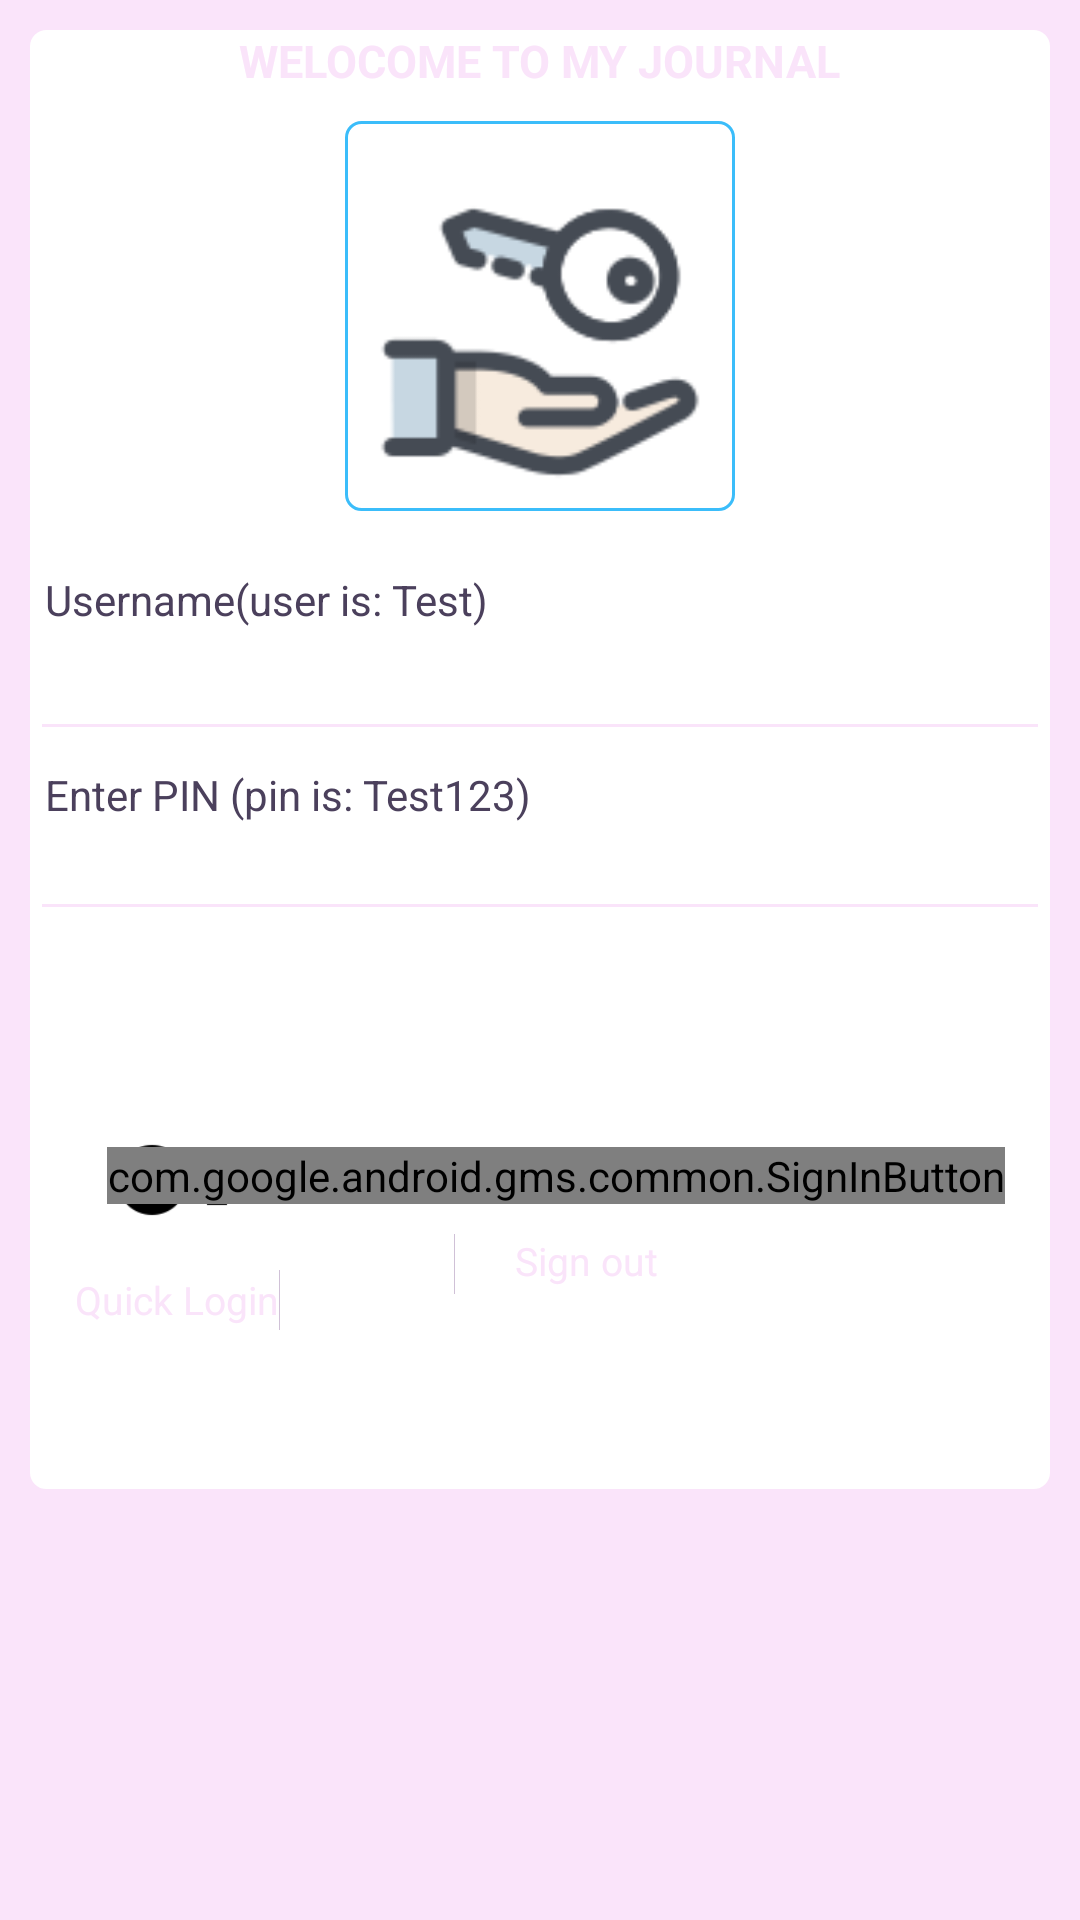

Android layout source for this screen:
<!-- AndroidManifest.xml: application theme App_Theme -->
<!-- res/layout/sign_in.xml -->
<?xml version="1.0" encoding="utf-8"?>
<LinearLayout xmlns:android="http://schemas.android.com/apk/res/android"
    android:layout_width="match_parent"
    android:layout_height="match_parent"
    xmlns:card_view="http://schemas.android.com/tools"
    xmlns:app="http://schemas.android.com/apk/res-auto"
    android:orientation="vertical"
    android:layout_gravity="center_horizontal"
    android:background="@color/colorAccent">


    <LinearLayout xmlns:android="http://schemas.android.com/apk/res/android"
        android:layout_width="match_parent"
        android:layout_height="wrap_content"
        android:layout_gravity="center"
        android:layout_margin="10dp"
        android:background="@drawable/roundborder"
        android:orientation="vertical"
        android:textColor="@color/colorPrimary">

        <TextView

            android:layout_width="wrap_content"
            android:layout_height="wrap_content"
            android:layout_gravity="center"
            android:gravity="center"
            android:paddingBottom="10dp"
            android:text="@string/welocome_to_my_journal"
            android:textColor="@color/colorAccent"
            android:textSize="15sp"
            android:textStyle="bold" />

        
        <LinearLayout
            android:layout_width="130dp"
            android:layout_height="130dp"
            android:layout_gravity="center"
            android:background="@drawable/roundedittext"
            android:gravity="center"
            android:orientation="vertical">


            <ImageView
                android:layout_width="match_parent"
                android:layout_height="match_parent"
                android:contentDescription="@string/journal"
                android:gravity="center"
                android:src="@drawable/key" />


        </LinearLayout>

        <TextView
            android:layout_width="fill_parent"
            android:layout_height="wrap_content"
            android:layout_marginTop="20dp"
            android:drawablePadding="5dp"
            android:gravity="center_vertical"
            android:paddingLeft="5dp"
            android:paddingStart="5dp"
            android:text="@string/username_user_is_test"
            android:textColor="#4b405c" />

        <EditText
            android:id="@+id/user_name"
            android:layout_width="fill_parent"
            android:layout_height="wrap_content"
            android:layout_marginTop="5dp"
            android:inputType="text"
            android:singleLine="true"
            android:textAppearance="?android:attr/textAppearanceSmall"

            android:textColor="@color/colorAccent" />


        
        <TextView
            android:layout_width="fill_parent"
            android:layout_height="wrap_content"
            android:layout_marginTop="5dp"
            android:drawablePadding="5dp"
            android:gravity="center_vertical"
            android:paddingLeft="5dp"
            android:paddingStart="5dp"
            android:text="@string/enter_pin_pin_is_test123"
            android:textColor="#4b405c" />

        <EditText
            android:id="@+id/pin"
            android:layout_width="fill_parent"
            android:layout_height="wrap_content"
            android:inputType="numberPassword"
            android:singleLine="true"
            android:textAppearance="?android:attr/textAppearanceSmall"
            android:textColor="@color/colorAccent" />
        
        
        


        
        
        <RelativeLayout
            android:layout_width="match_parent"
            android:layout_height="186dp"
            android:padding="10dp">

            <LinearLayout
                android:id="@+id/noramal"
                android:layout_width="wrap_content"
                android:layout_height="wrap_content"
                android:layout_alignParentLeft="true"
                android:layout_alignParentStart="true"
                android:layout_centerVertical="true"
                android:layout_gravity="center"
                android:layout_marginLeft="0dp"
                android:layout_marginStart="0dp"
                android:orientation="vertical">


                <LinearLayout
                    android:layout_width="wrap_content"
                    android:layout_height="wrap_content"
                    android:layout_gravity="center"
                    android:layout_marginTop="10dp"
                    android:orientation="horizontal">

                    <LinearLayout

                        android:layout_width="wrap_content"
                        android:layout_height="wrap_content"
                        android:layout_margin="5dp"
                        android:gravity="center"
                        android:orientation="vertical">


                        <ImageView
                            android:layout_width="40dp"
                            android:layout_height="40dp"
                            android:contentDescription="@string/todo"
                            android:gravity="center"
                            android:src="@drawable/passkey" />


                    </LinearLayout>

                </LinearLayout>


                <LinearLayout
                    android:layout_width="wrap_content"
                    android:layout_height="wrap_content"
                    android:layout_below="@+id/linearLayout"
                    android:layout_gravity="center_horizontal"
                    android:layout_margin="5dp">


                    <TextView
                        android:id="@+id/normalsign_in_button"
                        android:layout_width="wrap_content"
                        android:layout_height="20dp"
                        android:gravity="center"
                        android:text="@string/quick_login"
                        android:textAppearance="?android:attr/textAppearanceSmall"
                        android:textColor="@color/colorAccent"
                        android:textSize="13sp" />

                    <LinearLayout
                        android:layout_width="1px"
                        android:layout_height="20dp"
                        android:layout_gravity="center"
                        android:background="@color/white" />


                </LinearLayout>

            </LinearLayout>

            <LinearLayout
                android:layout_width="wrap_content"
                android:layout_height="wrap_content"
                android:layout_alignBottom="@+id/noramal"
                android:layout_alignParentEnd="true"
                android:layout_alignParentRight="true"
                android:layout_gravity="center"
                android:layout_marginBottom="12dp"
                android:orientation="vertical">


                <LinearLayout
                    android:layout_width="wrap_content"
                    android:layout_height="wrap_content"
                    android:layout_gravity="center"
                    android:layout_marginTop="10dp"
                    android:orientation="horizontal">

                    <LinearLayout
                        android:id="@+id/deposit"
                        android:layout_width="wrap_content"
                        android:layout_height="wrap_content"
                        android:layout_margin="5dp"
                        android:gravity="center"
                        android:orientation="vertical">

                        <com.google.android.gms.common.SignInButton
                            android:id="@+id/signinbutton"
                            android:layout_width="wrap_content"
                            android:layout_height="wrap_content"
                            android:layout_alignTop="@+id/appname"
                            android:layout_centerHorizontal="true"
                            android:layout_marginTop="5dp" />


                    </LinearLayout>

                </LinearLayout>


                <LinearLayout
                    android:id="@+id/linearLayout1"
                    android:layout_width="wrap_content"
                    android:layout_height="wrap_content"
                    android:layout_below="@+id/linearLayout"
                    android:layout_gravity="center_horizontal"
                    android:layout_margin="5dp">


                    

                    <LinearLayout
                        android:layout_width="1px"
                        android:layout_height="20dp"
                        android:layout_gravity="center"
                        android:background="@color/white" />


                    <TextView
                        android:id="@+id/sign_out"
                        android:layout_width="wrap_content"
                        android:layout_height="wrap_content"
                        android:clickable="true"
                        android:focusable="true"
                        android:gravity="center"
                        android:paddingLeft="20dp"
                        android:paddingStart="20dp"
                        android:text="@string/sign_out"
                        android:textAppearance="?android:attr/textAppearanceSmall"
                        android:textColor="@color/colorAccent"
                        android:textSize="13sp" />

                </LinearLayout>

            </LinearLayout>

        </RelativeLayout>


    </LinearLayout>
</LinearLayout>


    
    
<!-- resources referenced by this layout -->
<resources>
  <color name="colorAccent">#fae4fa</color>
  <color name="colorPrimary">#4C516D</color>
  <color name="white">#d0c1d7</color>
  <!-- drawable key: png bitmap (drawable, 4439 bytes) -->
  <!-- drawable passkey: png bitmap (drawable, 1093 bytes) -->
  <!-- drawable roundborder (drawable-xxhdpi) -->
  <?xml version="1.0" encoding="utf-8"?>
  <selector xmlns:android="http://schemas.android.com/apk/res/android">
      <item>
          <shape android:shape="rectangle">
              <solid android:color="#ffffff"/>
              <corners android:radius="5dp" />
              <stroke
                  android:width="1dp"
                  android:color="#ffffff"
                  />
          </shape>
      </item>
  </selector>
  <!-- drawable roundedittext (drawable-mdpi) -->
  <?xml version="1.0" encoding="utf-8"?>
  <selector xmlns:android="http://schemas.android.com/apk/res/android">
      <item>
          <shape android:shape="rectangle">
              <solid android:color="#ffffff"/>
              <corners android:radius="5dp" />
              <stroke
                  android:width="1dp"
                  android:color="#3bbdfa"
                  />
          </shape>
      </item>
  </selector>
  <string name="enter_pin_pin_is_test123">Enter PIN (pin is: Test123)</string>
  <string name="journal">TODO</string>
  <string name="login">Login</string>
  <string name="quick_login">Quick Login</string>
  <string name="sign_out">Sign out</string>
  <string name="todo">TODO</string>
  <string name="username_user_is_test">Username(user is: Test)</string>
  <string name="welocome_to_my_journal">WELOCOME TO MY JOURNAL</string>
  <style name="App_Theme" parent="Theme.AppCompat.Light.DarkActionBar">
          
          <item name="colorPrimary">@color/colorPrimary</item>
          <item name="colorPrimaryDark">@color/colorPrimaryDark</item>
          <item name="colorAccent">@color/colorAccent</item>
          <item name="colorControlNormal">@color/colorAccent</item>
      </style>
  <color name="colorPrimaryDark">#423752</color>
</resources>
